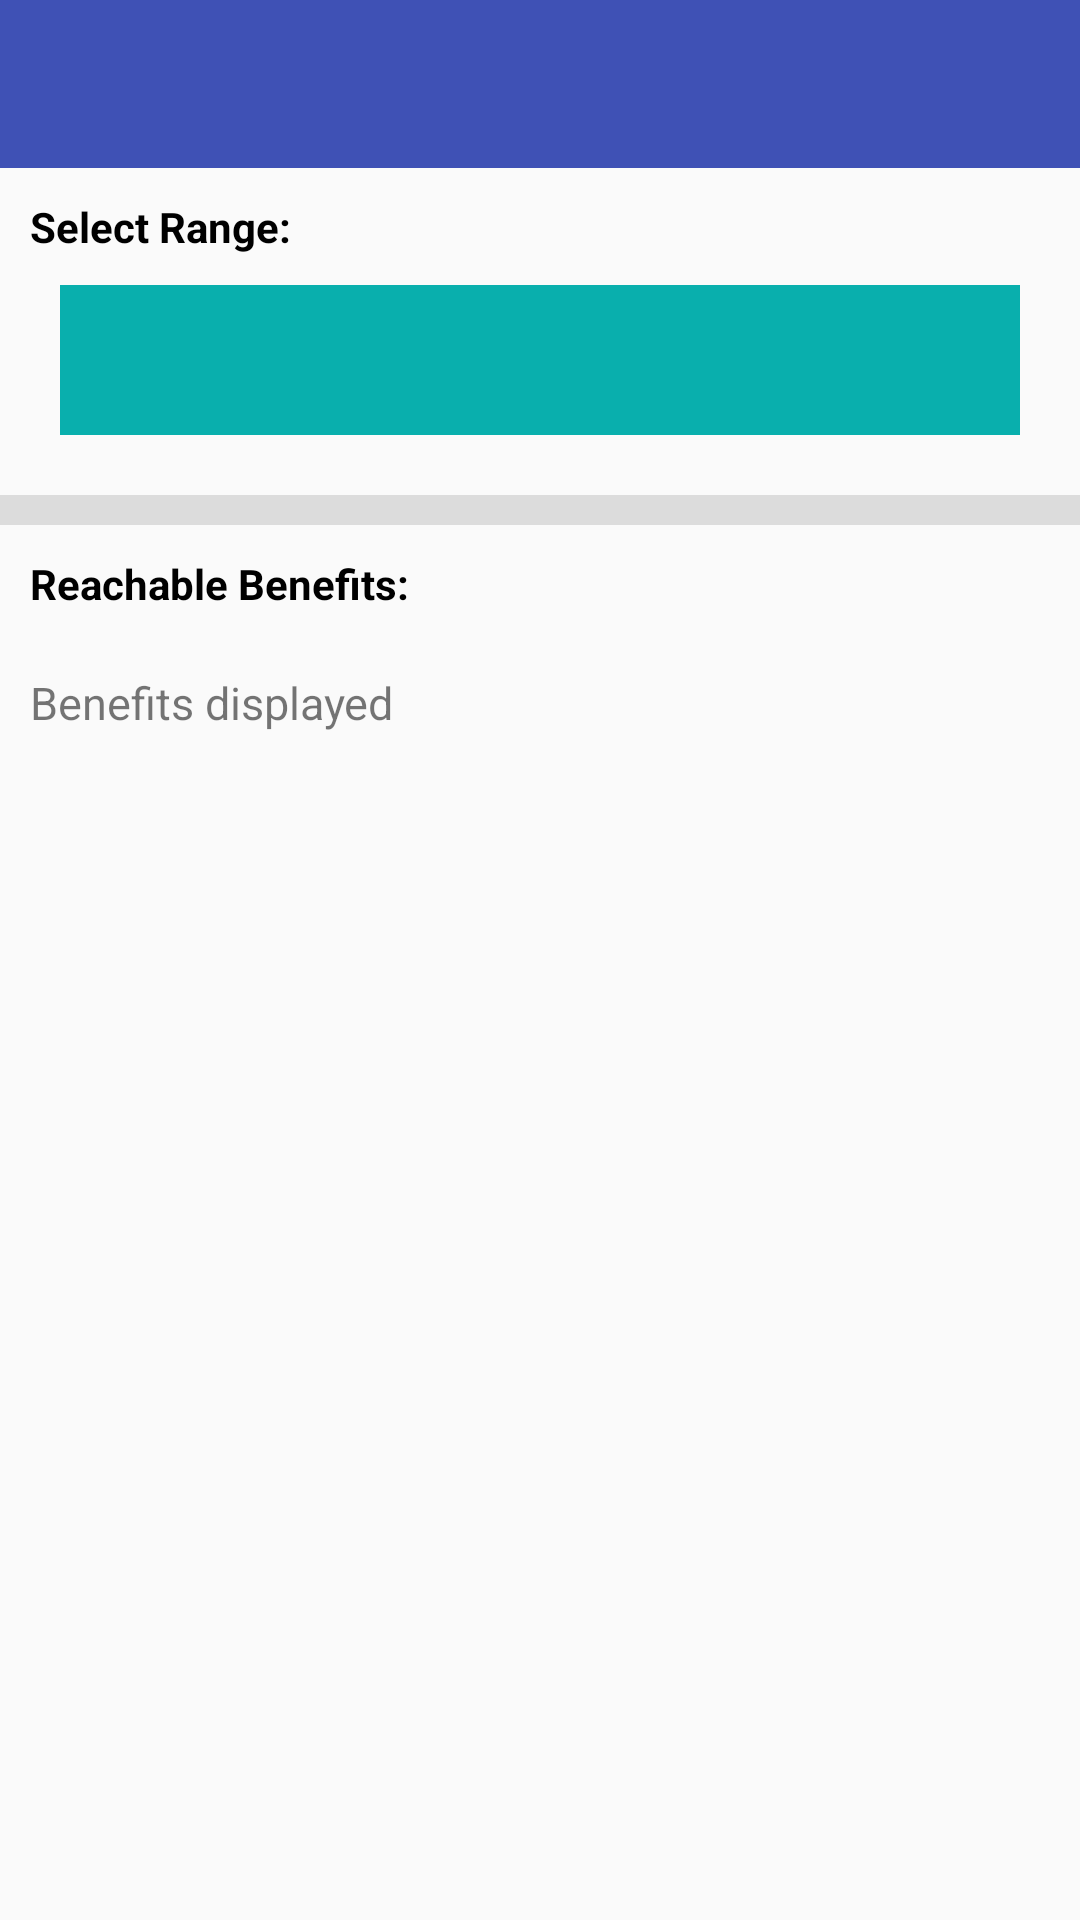

The Android layout XML behind this screen, and the referenced resources:
<!-- AndroidManifest.xml: application theme AppTheme -->
<!-- res/layout/activity_benifit.xml -->
<?xml version="1.0" encoding="utf-8"?>
<LinearLayout xmlns:android="http://schemas.android.com/apk/res/android"
    xmlns:tools="http://schemas.android.com/tools"
    xmlns:app="http://schemas.android.com/apk/res-auto"
    android:orientation="vertical"
    android:id="@+id/activity_benefits"
    android:layout_width="match_parent"
    android:layout_height="match_parent">

    <include
        android:id="@+id/toolbar"
        layout="@layout/app_bar" />

    <TextView
        android:textColor="@color/Black"
        android:textStyle="bold"
        android:padding="10dp"
        android:text="Select Range:"
        android:layout_width="wrap_content"
        android:layout_height="wrap_content"
        android:layout_below="@+id/toolbar"
        android:id="@+id/textView8" />

    <Spinner
        android:layout_marginLeft="20dp"
        android:layout_marginRight="20dp"
        android:background="@color/Yellow"
        android:layout_width="match_parent"
        android:layout_height="50dp"
        android:id="@+id/spinner"
        android:layout_centerHorizontal="true" />

    <View
        android:layout_marginTop="20dp"
        android:layout_width="match_parent"
        android:layout_height="10dp" android:background="@color/LightGrey" />

    <TextView
        android:textColor="@color/Black"
        android:textStyle="bold"
        android:padding="10dp"
        android:text="Reachable Benefits:"
        android:layout_width="wrap_content"
        android:layout_height="wrap_content" />

    <TextView
        android:textSize="15sp"
        android:padding="10dp"
        android:text="Benefits displayed"
        android:layout_width="wrap_content"
        android:layout_height="wrap_content"
        android:layout_below="@+id/spinner"
        android:id="@+id/text_benefits" />


</LinearLayout>
<!-- res/layout/app_bar.xml (included above) -->
<android.support.v7.widget.Toolbar android:layout_width="match_parent"
    android:layout_height="wrap_content"
    android:background="?attr/colorPrimary"
    android:theme="@style/ToolBarTheme"
    android:minHeight="?attr/actionBarSize"
    android:id="@+id/toolbar"
    xmlns:android="http://schemas.android.com/apk/res/android" />
<!-- resources referenced by this layout -->
<resources>
  <color name="Black">#000000</color>
  <color name="LightGrey">#dcdcdc</color>
  <color name="Yellow">#09afad</color>
  <style name="ToolBarTheme" parent="Theme.AppCompat.Light.NoActionBar">
          
          <item name="colorPrimary">@color/colorPrimary</item>
          <item name="colorPrimaryDark">@color/colorPrimaryDark</item>
          <item name="android:textColorPrimary">#ffffff</item>
          <item name="android:textColorSecondary">#ffffff</item>
      </style>
  <style name="AppTheme" parent="Theme.AppCompat.Light.NoActionBar">
          
          <item name="colorPrimary">@color/colorPrimary</item>
          <item name="colorPrimaryDark">@color/colorPrimaryDark</item>
          <item name="colorAccent">@color/colorAccent</item>
      </style>
  <color name="colorPrimary">#3F51B5</color>
  <color name="colorPrimaryDark">#303F9F</color>
  <color name="colorAccent">#FF4081</color>
</resources>
